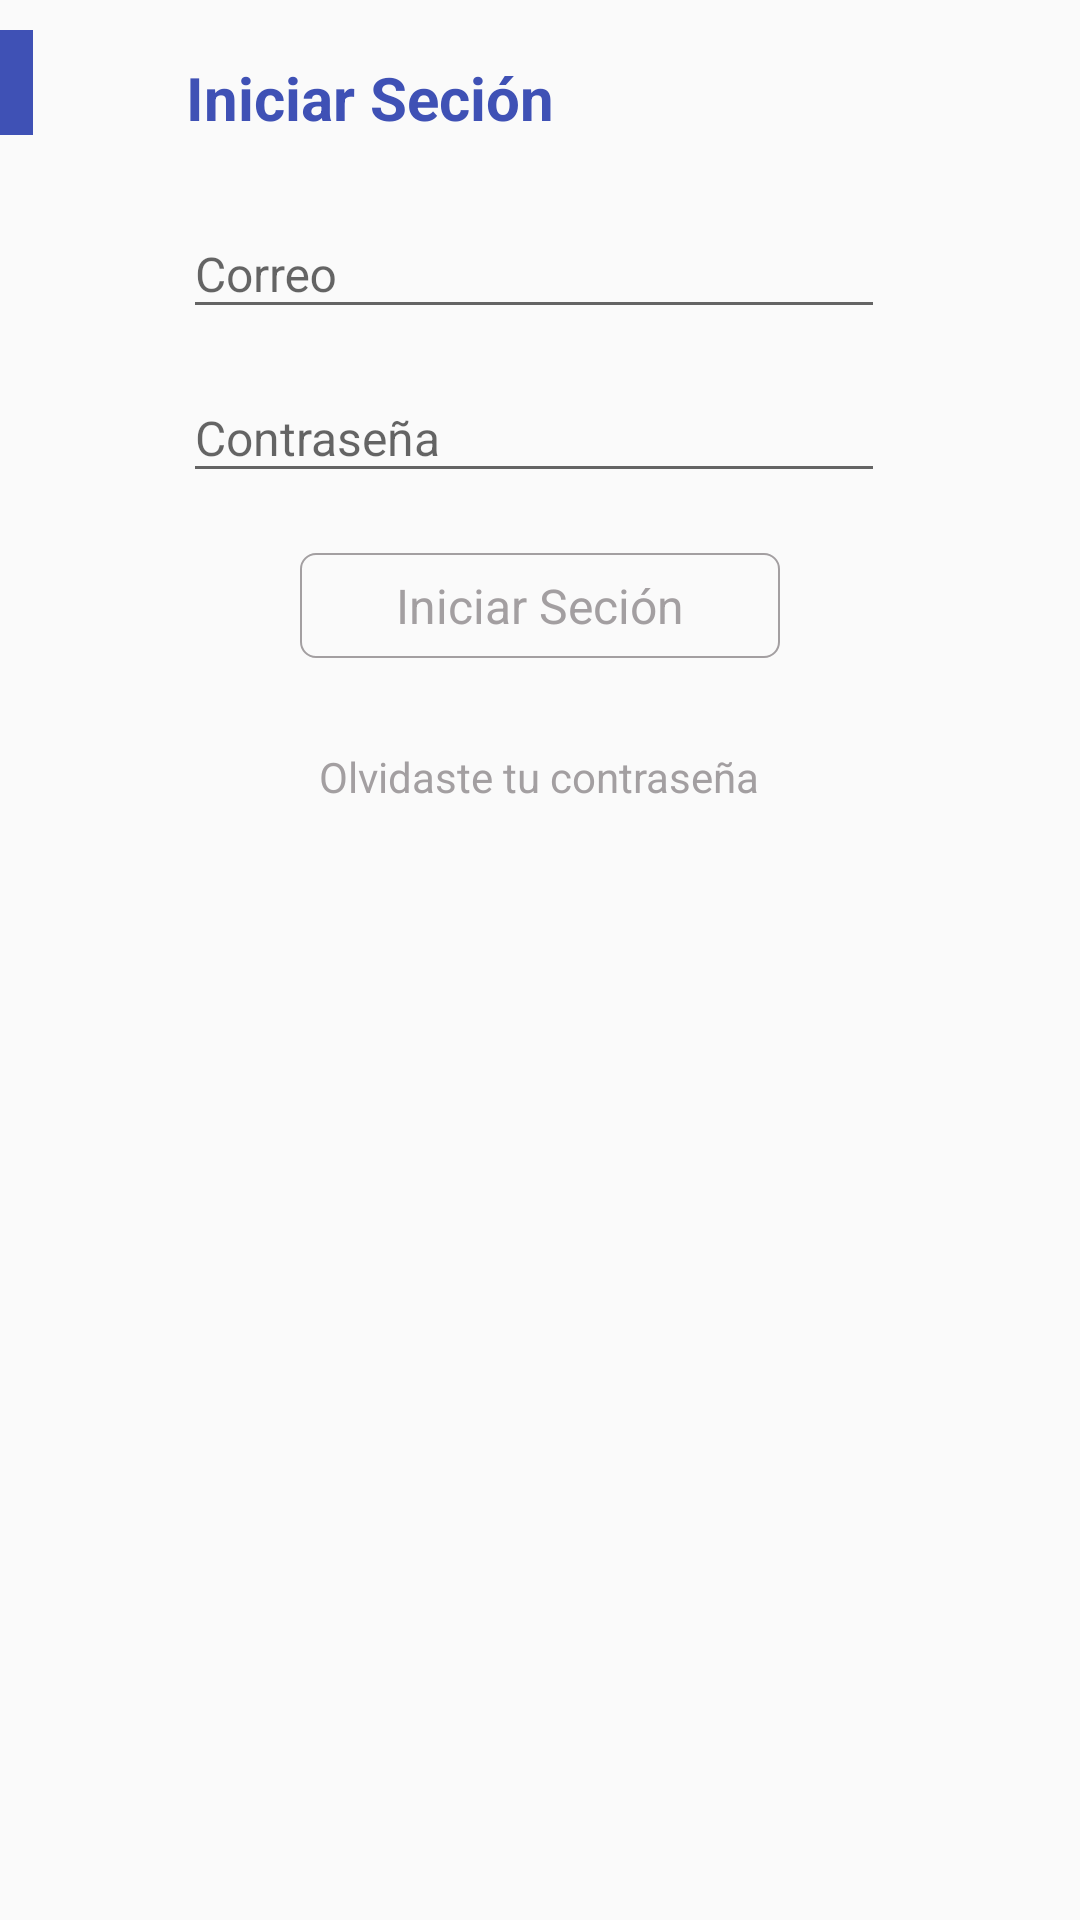

Layout XML and referenced resources for this Android screen:
<!-- AndroidManifest.xml: application theme AppTheme -->
<!-- res/layout/content_iniciar_secion.xml -->
<?xml version="1.0" encoding="utf-8"?>
<RelativeLayout xmlns:android="http://schemas.android.com/apk/res/android"
    xmlns:app="http://schemas.android.com/apk/res-auto"
    xmlns:tools="http://schemas.android.com/tools"
    android:layout_width="match_parent"
    android:layout_height="match_parent"
    app:layout_behavior="@string/appbar_scrolling_view_behavior"
    tools:context="com.bambu.mobile.mobileapphack.IniciarSecionActivity"
    tools:showIn="@layout/activity_iniciar_secion">

    <LinearLayout
        android:layout_width="match_parent"
        android:layout_height="match_parent"
        android:orientation="vertical">

        <LinearLayout
            android:layout_width="match_parent"
            android:layout_height="wrap_content"
            android:orientation="horizontal"
            android:weightSum="1">

            <TextView
                android:id="@+id/select"
                android:layout_width="11dp"
                android:layout_height="35dp"
                android:layout_marginTop="10dp"
                android:background="@color/color_primary"
                android:textColor="@color/color_primary"
                android:textStyle="normal|bold" />


            <TextView
                android:id="@+id/text_title"
                android:layout_width="wrap_content"
                android:layout_height="wrap_content"
                android:layout_gravity="center_vertical"
                android:layout_marginLeft="51dp"
                android:layout_marginTop="10dp"
                android:text="Iniciar Seción"
                android:textColor="@color/color_primary"
                android:textSize="20sp"
                android:textStyle="normal|bold" />

        </LinearLayout>


        

        
        
        
        
        

        <android.support.design.widget.TextInputLayout
            android:id="@+id/register_layout_name"
            android:layout_width="match_parent"
            android:layout_height="wrap_content"
            android:layout_marginLeft="61dp"
            android:layout_marginRight="65dp"

            android:visibility="gone">

            <EditText
                android:id="@+id/registro_name"
                android:layout_width="match_parent"
                android:layout_height="wrap_content"
                android:hint="Nombre"
                android:singleLine="true"
                android:textSize="16sp" />

        </android.support.design.widget.TextInputLayout>


        <android.support.design.widget.TextInputLayout
            android:id="@+id/login_layout_email"
            android:layout_width="match_parent"
            android:layout_height="wrap_content"
            android:layout_marginLeft="61dp"
            android:layout_marginRight="65dp"
            android:layout_marginTop="15dp">

            <EditText
                android:id="@+id/login_input_email"
                android:layout_width="fill_parent"
                android:layout_height="wrap_content"
                android:hint="Correo "
                android:singleLine="true"
                android:textSize="16sp" />

        </android.support.design.widget.TextInputLayout>

        
        
        
        
        
        


        <android.support.design.widget.TextInputLayout
            android:id="@+id/login_layout_pass"
            android:layout_width="match_parent"
            android:layout_height="wrap_content"
            android:layout_marginLeft="61dp"
            android:layout_marginRight="65dp"
            android:layout_marginTop="5dp">

            <EditText
                android:id="@+id/login_input_pass"
                android:layout_width="fill_parent"
                android:layout_height="wrap_content"
                android:hint="Contraseña"
                android:singleLine="true"
                android:textSize="16sp" />

        </android.support.design.widget.TextInputLayout>


        <android.support.design.widget.TextInputLayout
            android:id="@+id/register_layout_confirm_pass"
            android:layout_width="match_parent"
            android:layout_height="wrap_content"
            android:layout_marginLeft="61dp"
            android:layout_marginRight="65dp"
            android:layout_marginTop="10dp"
            android:visibility="gone">

            <EditText
                android:id="@+id/registro_input_confirm_pass"
                android:layout_width="fill_parent"
                android:layout_height="wrap_content"
                android:hint="Confirmar contraseña"
                android:singleLine="true"
                android:textSize="16sp" />
        </android.support.design.widget.TextInputLayout>


        

        <TextView
            android:id="@+id/btn_login"
            android:layout_width="160dp"
            android:layout_height="35dp"
            android:layout_gravity="center_horizontal"
            android:layout_marginBottom="20dp"
            android:layout_marginTop="20dp"
            android:background="@drawable/borde_gris"
            android:gravity="center"
            android:text="Iniciar Seción"
            android:textColor="#A39FA1"
            android:textSize="16sp" />

        <TextView
            android:layout_width="wrap_content"
            android:layout_height="wrap_content"
            android:layout_gravity="center_horizontal"
            android:layout_marginBottom="30dp"
            android:layout_marginTop="10dp"
            android:text="Olvidaste tu contraseña"
            android:textColor="@color/gris_claro" />
    </LinearLayout>


</RelativeLayout>
<!-- res/layout/activity_iniciar_secion.xml (included above) -->
<?xml version="1.0" encoding="utf-8"?>
<android.support.design.widget.CoordinatorLayout xmlns:android="http://schemas.android.com/apk/res/android"
    xmlns:app="http://schemas.android.com/apk/res-auto"
    xmlns:tools="http://schemas.android.com/tools"
    android:layout_width="match_parent"
    android:layout_height="match_parent"
    android:fitsSystemWindows="true"
    tools:context="com.bambu.mobile.mobileapphack.IniciarSecionActivity">

    <android.support.design.widget.AppBarLayout
        android:layout_width="match_parent"
        android:layout_height="280dp"
        android:theme="@style/AppTheme.AppBarOverlay"
        app:contentScrim="?attr/colorPrimary">

        <android.support.design.widget.CollapsingToolbarLayout
            android:id="@+id/collapsingToolbarLayout"
            android:layout_width="match_parent"
            android:layout_height="match_parent"
            app:contentScrim="?attr/colorPrimary"
            app:layout_scrollFlags="scroll|exitUntilCollapsed">


            <ImageView
                android:id="@+id/banner"
                android:layout_width="match_parent"
                android:layout_height="match_parent"
                android:elevation="6dp"
                android:fitsSystemWindows="true"
                android:scaleType="centerCrop"
                android:src="@mipmap/evento5"
                app:contentScrim="@color/color_primary"
                app:layout_collapseMode="parallax"
                app:layout_collapseParallaxMultiplier="0.8" />


            <android.support.v7.widget.Toolbar
                android:id="@+id/toolbar"
                android:layout_width="match_parent"
                android:layout_height="?attr/actionBarSize"
                android:elevation="6dp"
                app:layout_collapseMode="pin"
                app:popupTheme="@style/ThemeOverlay.AppCompat.Light" />


        </android.support.design.widget.CollapsingToolbarLayout>


    </android.support.design.widget.AppBarLayout>

    <include layout="@layout/content_iniciar_secion" />

    
    
    
    
    
    
    

</android.support.design.widget.CoordinatorLayout>
<!-- resources referenced by this layout -->
<resources>
  <color name="color_primary">#3F51B5</color>
  <color name="gris_claro">#A39FA1</color>
  <!-- drawable borde_gris (drawable) -->
  <?xml version="1.0" encoding="utf-8"?>
  <shape xmlns:android="http://schemas.android.com/apk/res/android"
      android:shape="rectangle">
      <solid android:color="@android:color/transparent" />
      <corners android:radius="5dp" />
      <stroke
          android:width="2px"
          android:color="@color/gris_fuerte" />
  </shape>
  <!-- mipmap evento5: jpg bitmap (mipmap-xhdpi, 92910 bytes) -->
  <style name="AppTheme.AppBarOverlay" parent="ThemeOverlay.AppCompat.Dark.ActionBar" />
  <style name="AppTheme" parent="Theme.AppCompat.Light.DarkActionBar">
          
          <item name="colorPrimary">@color/color_primary</item>
          <item name="colorPrimaryDark">@color/color_primary_dark</item>
          <item name="colorAccent">@color/accent</item>
      </style>
  <color name="gris_fuerte">#A39FA1</color>
  <color name="color_primary_dark">#303F9F</color>
  <color name="accent">#22B5CD</color>
</resources>
